Run: headless pygame with SDL's dummy video driver; simulated clock (each Clock.tick advances the game by its frame time, no real sleeping); random seed 0; keys injected as events and as key.get_pressed() state; mouse plan: one left click at the window centre at the start of phase 2, then a move to the lower-right quarter at the start of phase 3.
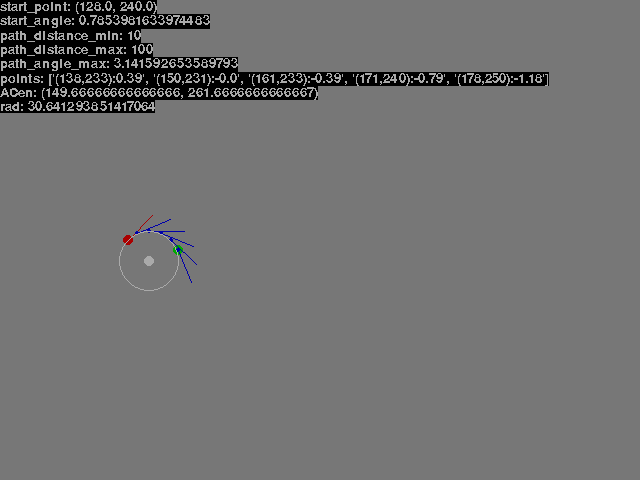
Frame 1 of 4 · flips 1–60 · no input
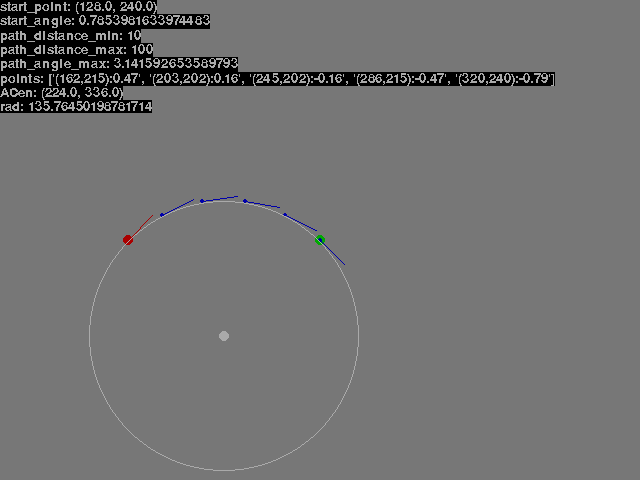
Frame 2 of 4 · flips 61–180 · clicked the window centre · tapped SPACE, RETURN · held RIGHT (→), D
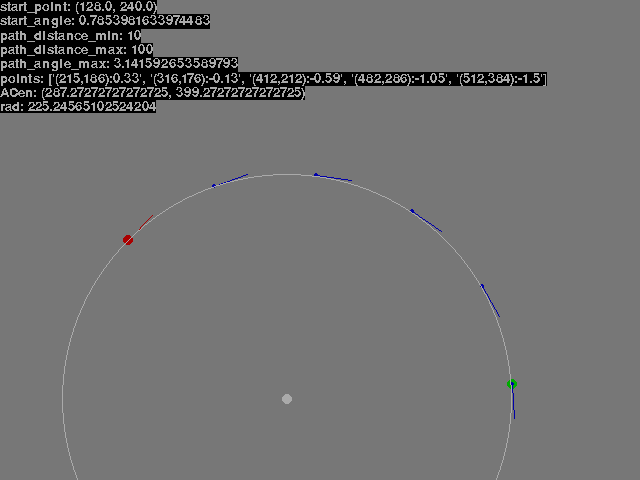
Frame 3 of 4 · flips 181–300 · moved the mouse to the lower-right quarter · held DOWN (↓), S
Frame 4 of 4 · flips 301–420 · held LEFT (←), A, UP (↑), W · screen unchanged from frame 3, image omitted

The pygame program that drew these frames:

import pygame
import math

# CONSTANTS -- VISUAL
POINT_WIDTH = 5
SCREEN_WIDTH = 640
SCREEN_HEIGHT = 480
VECTOR_LEN = 35



start_point = (SCREEN_WIDTH * 1/5, SCREEN_HEIGHT * 2/4)
start_angle = math.pi / 4
end_point = (start_point[0] + 50, start_point[1] + 10)

path_len = 5
path_points = []


path_distance_min = 10
path_distance_max = 100
path_angle_max = math.pi

add_to_log = {}
def To_Log():
    _ret = {
        "start_point":start_point,
        "start_angle":start_angle,
        "path_distance_min": path_distance_min,
        "path_distance_max": path_distance_max,
        "path_angle_max":path_angle_max,
        "points": list(map(lambda _l: f"({round(_l[0][0])},{round(_l[0][1])}):{round(_l[1], 2)}",path_points)),
    }
    _ret.update(add_to_log)
    return _ret


def Make_Path():
    path_points.clear()

    # [check for curve here]

    # /ALL CALCULATIONS DONE RELATIVE TO STARTING POINT\
    # relative target point (p, q) = (x1 - x2, y1 - y2)
    _p = end_point[0] - start_point[0]
    _q = end_point[1] - start_point[1]

    # find a and b for line, parallel to vessel
    # line: ax + by = 0
    _a = math.sin(start_angle + math.pi / 2)
    _b = math.cos(start_angle + math.pi / 2)

    # find center of rotation circle (path)
    # t = (p^2 + q^2) / (2bp - 2aq)  node:formula came from fact, 
    #                                     that distance form CenterPoint to StartPoint ==
    #                                     == distance form CenterPoint to EndPoint == radius
    _t = (_p * _p + _q * _q) / (2 * _b * _p - 2 * _a * _q)

    # path is a circular curve with center point at point O: (bt, -at)
    _o = (_b * _t, -_a * _t)

    # with radius = √((bt)^2 + (-at)^2)
    _r = math.sqrt((_b * _t) * (_b * _t) + (_a * _t) * (_a * _t))

    # find path angle and distance
    _path_angle = math.atan2(_o[0] - _p, _o[1] - _q) - math.atan2(_o[0], _o[1])
    _path_distance = _path_angle * _r
    # \ALL CALCULATIONS DONE RELATIVE TO STARTING POINT/

    # actual center
    _center = (_o[0] + start_point[0], _o[1] + start_point[1])

    # /DELETE\
    add_to_log["ACen"] = _center[0], _center[1]
    add_to_log["rad"] = _r
    # \DELETE/


    # [checks go here]

    _step_angle = _path_angle / path_len
    _cur_angle = start_angle
    _point_angle = math.atan2(-_o[0], -_o[1])
    _cur_point = (start_point[0], start_point[1])

    for _i in range(path_len):

        # turn current point
        _point_angle -= _step_angle
        _cur_angle += _step_angle

        # move current point
        _cur_point = (
            _center[0] + math.cos(_point_angle) * _r,
            _center[1] + math.sin(_point_angle) * _r
        )

        # add to list
        path_points.append(((_cur_point[0], _cur_point[1]), _cur_angle))



def Render():
    screen.fill('#777777')

    # start point
    pygame.draw.circle(screen, "#aa0000", start_point, POINT_WIDTH)
    pygame.draw.line(screen, "#aa0000", start_point, (
        start_point[0] + math.cos(start_angle) * VECTOR_LEN,
        start_point[1] + -math.sin(start_angle) * VECTOR_LEN, 
    ))

    # ENDPOINT
    pygame.draw.circle(screen, "#00aa00", end_point, POINT_WIDTH)

    for _point, _angle in path_points:
        pygame.draw.circle(screen, "#0000aa", _point, POINT_WIDTH / 2)
        pygame.draw.line(screen, "#0000aa", _point, (
            _point[0] + math.cos(_angle) * VECTOR_LEN,
            _point[1] + -math.sin(_angle) * VECTOR_LEN, 
        ))

    
    _log_text_offset = 0
    _to_log = To_Log()
    for _log_text, _log_value in _to_log.items():
        _text_surface = font.render(f"{_log_text}: {_log_value}", 0, "#aaaaaa", "#000000")
        _text_rect = _text_surface.get_rect()
        screen.blit(_text_surface, (0, _log_text_offset))
        _log_text_offset += _text_rect.height

    pygame.draw.circle(screen, "#aaaaaa", _to_log["ACen"], POINT_WIDTH)
    pygame.draw.circle(screen, "#aaaaaa", _to_log["ACen"], _to_log["rad"],1)


# run
pygame.init()
clock = pygame.time.Clock()
screen = pygame.display.set_mode((SCREEN_WIDTH, SCREEN_HEIGHT), pygame.RESIZABLE)
is_running = True
font = pygame.font.Font(None, 20)

Make_Path()

while is_running:
    clock.tick(60)

    # handle
    for event in pygame.event.get():
        
        if event.type == pygame.QUIT:
            is_running = False

        elif event.type == pygame.MOUSEMOTION:
            end_point = event.pos
            Make_Path()

        # elif event.type == pygame.KEYUP:
        #     if event.key == pygame.K_UP: v_cur += 1
        #     if event.key == pygame.K_DOWN: v_cur -= 1
        #     if event.key == pygame.K_RIGHT: a_cur += 1
        #     if event.key == pygame.K_LEFT: a_cur -= 1

        else: print(event)

    # render
    Render()

    pygame.display.update()
pygame.quit()
